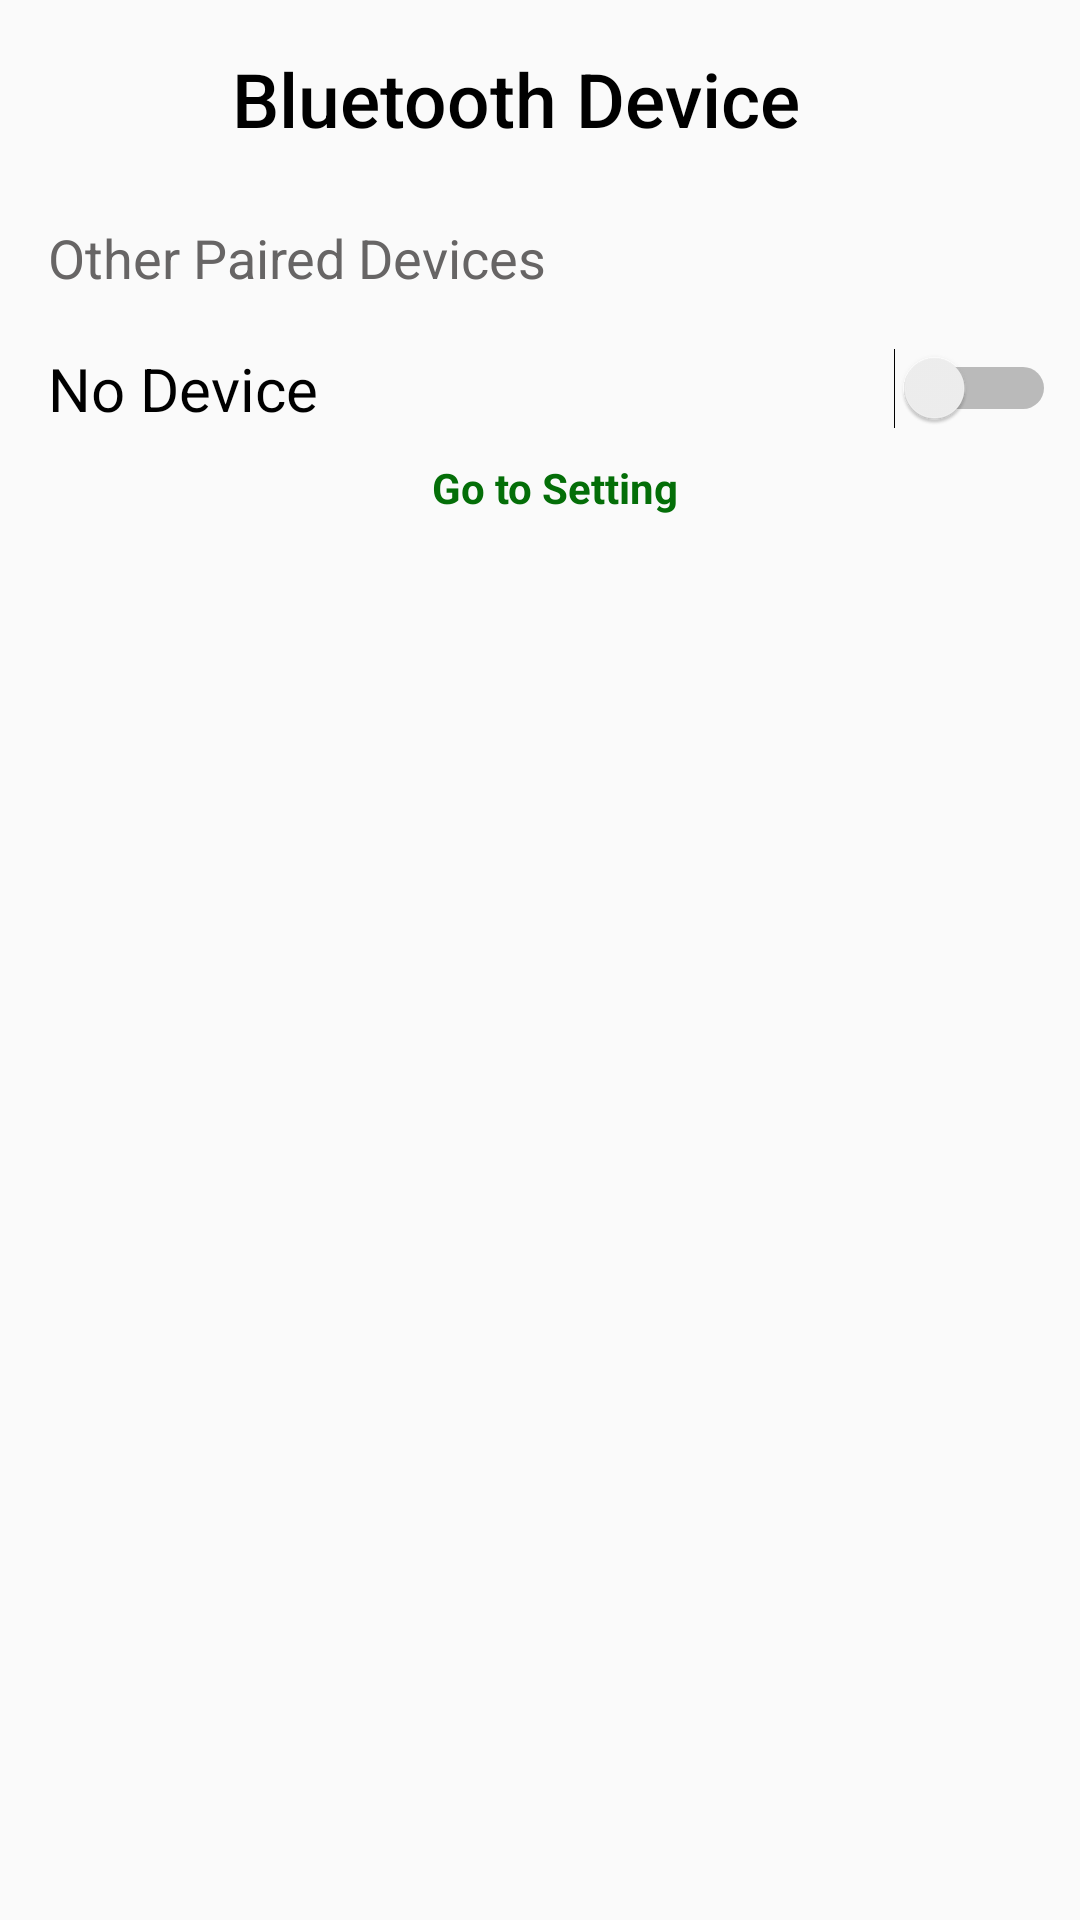

This screen was rendered from an Android layout file. Write that file and the resources it references.
<!-- AndroidManifest.xml: application theme AppTheme -->
<!-- res/layout/bt_device_layout.xml -->
<?xml version="1.0" encoding="utf-8"?>
<androidx.constraintlayout.widget.ConstraintLayout xmlns:android="http://schemas.android.com/apk/res/android"
    android:layout_width="match_parent"
    android:layout_height="match_parent"
    xmlns:app="http://schemas.android.com/apk/res-auto">

    <TextView
        android:id="@+id/textView2"
        android:layout_width="wrap_content"
        android:layout_height="wrap_content"
        android:layout_marginTop="16dp"
        android:layout_marginEnd="16dp"
        android:fontFamily="sans-serif-medium"
        android:text="Bluetooth Device"
        android:textColor="@color/black"
        android:textSize="25dp"
        app:layout_constraintEnd_toEndOf="parent"
        app:layout_constraintStart_toStartOf="parent"
        app:layout_constraintTop_toTopOf="parent" />

    <TextView
        android:id="@+id/tv_device_name"
        android:layout_width="0dp"
        android:layout_height="wrap_content"
        android:layout_marginStart="16dp"
        android:layout_marginTop="8dp"
        android:text="No Device"
        android:textColor="@color/black"
        android:textSize="20sp"
        app:layout_constraintEnd_toStartOf="@+id/switch_bt"
        app:layout_constraintHorizontal_bias="0.5"
        app:layout_constraintStart_toStartOf="parent"
        app:layout_constraintTop_toBottomOf="@+id/lv_device" />

    <Switch
        android:id="@+id/switch_bt"
        android:layout_width="wrap_content"
        android:layout_height="wrap_content"
        android:layout_marginEnd="8dp"
        android:textOff="Off"
        android:textOn="On"
        android:layout_marginTop="8dp"
        app:layout_constraintEnd_toEndOf="parent"
        app:layout_constraintHorizontal_bias="0.5"
        app:layout_constraintStart_toEndOf="@+id/tv_device_name"
        app:layout_constraintTop_toBottomOf="@+id/lv_device" />

    <TextView
        android:id="@+id/otherBTDeviceTitle"
        android:layout_width="0dp"
        android:layout_height="wrap_content"
        android:layout_marginStart="16dp"
        android:layout_marginTop="24dp"
        android:layout_marginEnd="16dp"
        android:text="Other Paired Devices"
        android:textColor="#676565"
        android:textSize="18dp"
        app:layout_constraintEnd_toEndOf="parent"
        app:layout_constraintHorizontal_bias="1.0"
        app:layout_constraintStart_toStartOf="parent"
        app:layout_constraintTop_toBottomOf="@+id/textView2" />

    <TextView
        android:id="@+id/tv_openSetting"
        android:layout_width="wrap_content"
        android:layout_height="wrap_content"
        android:layout_marginTop="10dp"
        android:paddingLeft="10dp"
        android:paddingBottom="15dp"
        android:text="Go to Setting"
        android:textColor="#046E08"
        android:textStyle="bold"
        app:layout_constraintEnd_toEndOf="parent"
        app:layout_constraintStart_toStartOf="parent"
        app:layout_constraintTop_toBottomOf="@+id/tv_device_name" />

    <ListView
        android:id="@+id/lv_device"
        android:layout_width="0dp"
        android:layout_height="wrap_content"
        android:layout_marginTop="10dp"
        app:layout_constraintEnd_toEndOf="@+id/otherBTDeviceTitle"
        app:layout_constraintHorizontal_bias="0.0"
        app:layout_constraintStart_toStartOf="@+id/otherBTDeviceTitle"
        app:layout_constraintTop_toBottomOf="@+id/otherBTDeviceTitle" />

    <ImageView
        android:id="@+id/img_close"
        android:layout_width="wrap_content"
        android:layout_height="wrap_content"
        android:layout_marginTop="24dp"
        android:layout_marginEnd="16dp"
        app:layout_constraintEnd_toEndOf="parent"
        app:layout_constraintTop_toTopOf="parent"
        app:srcCompat="@drawable/ic_baseline_close_24" />

</androidx.constraintlayout.widget.ConstraintLayout>
<!-- resources referenced by this layout -->
<resources>
  <style name="AppTheme" parent="Theme.AppCompat.Light.DarkActionBar">
          
          <item name="colorPrimary">@color/purple_500</item>
          <item name="colorPrimaryVariant">@color/purple_700</item>
          <item name="colorPrimaryDark">@color/purple_500</item>
          <item name="colorAccent">@color/colorAccent</item>
      </style>
  <color name="purple_500">#959494</color>
  <color name="purple_700">#959494</color>
  <color name="colorAccent">#FF4081</color>
  <!-- not gathered from this repository: default colours our renderer supplied (Android Studio template values) -->
  <color name="black">#FF000000</color>
</resources>
